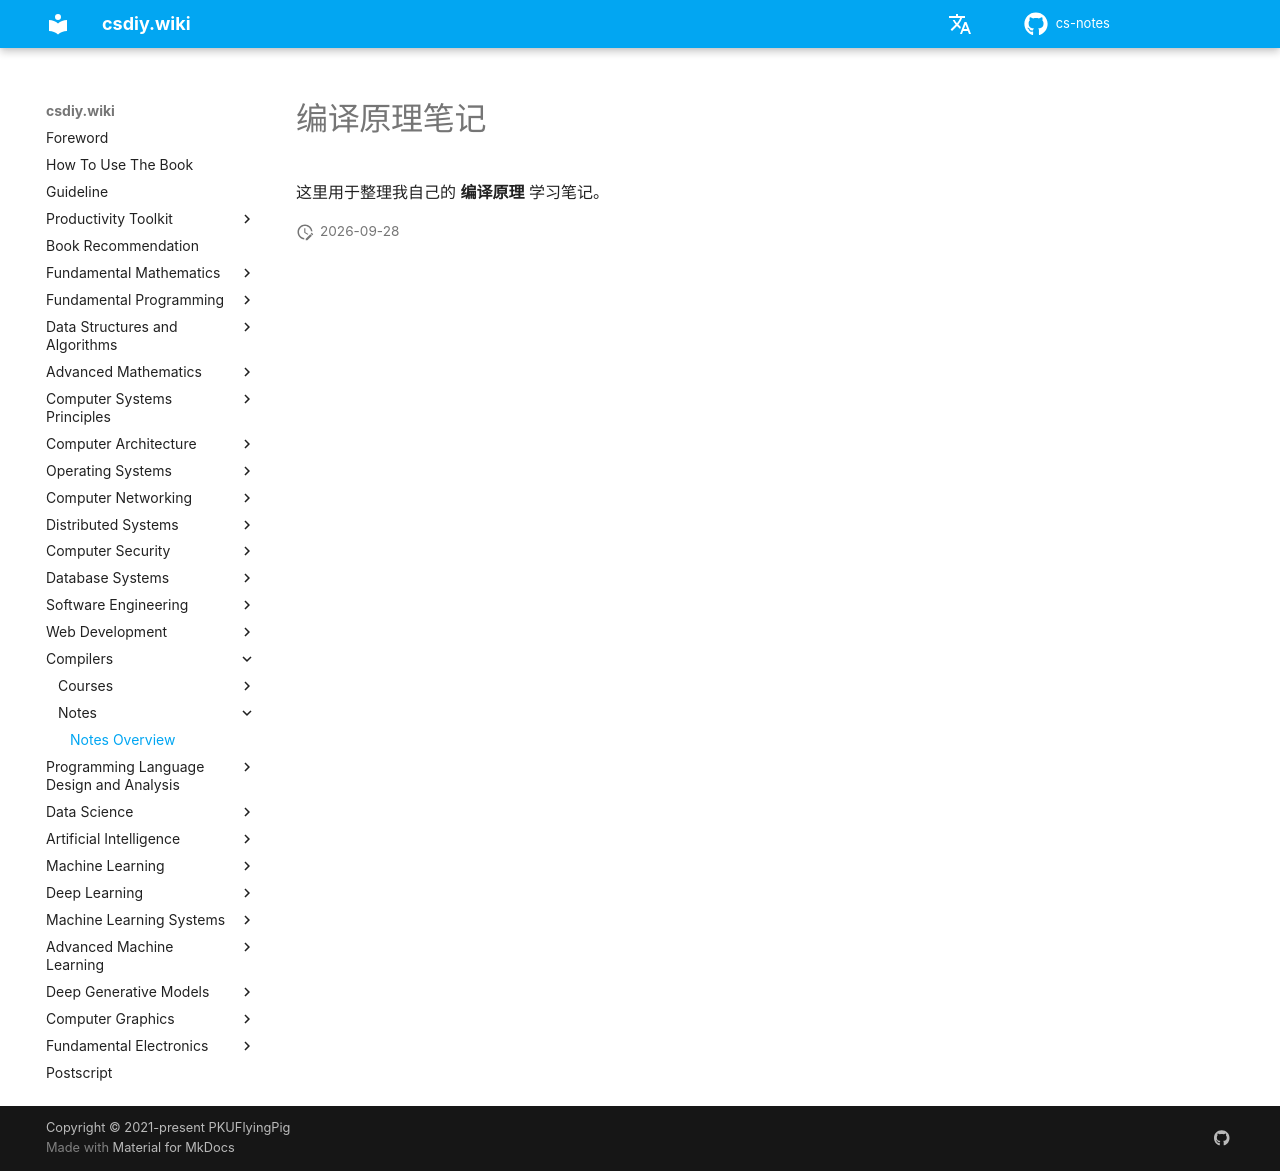

repository: mop74720-commits/cs-notes · page: en/编译原理/笔记/index.html · generator: mkdocs

# 编译原理笔记

这里用于整理我自己的 **编译原理** 学习笔记。
